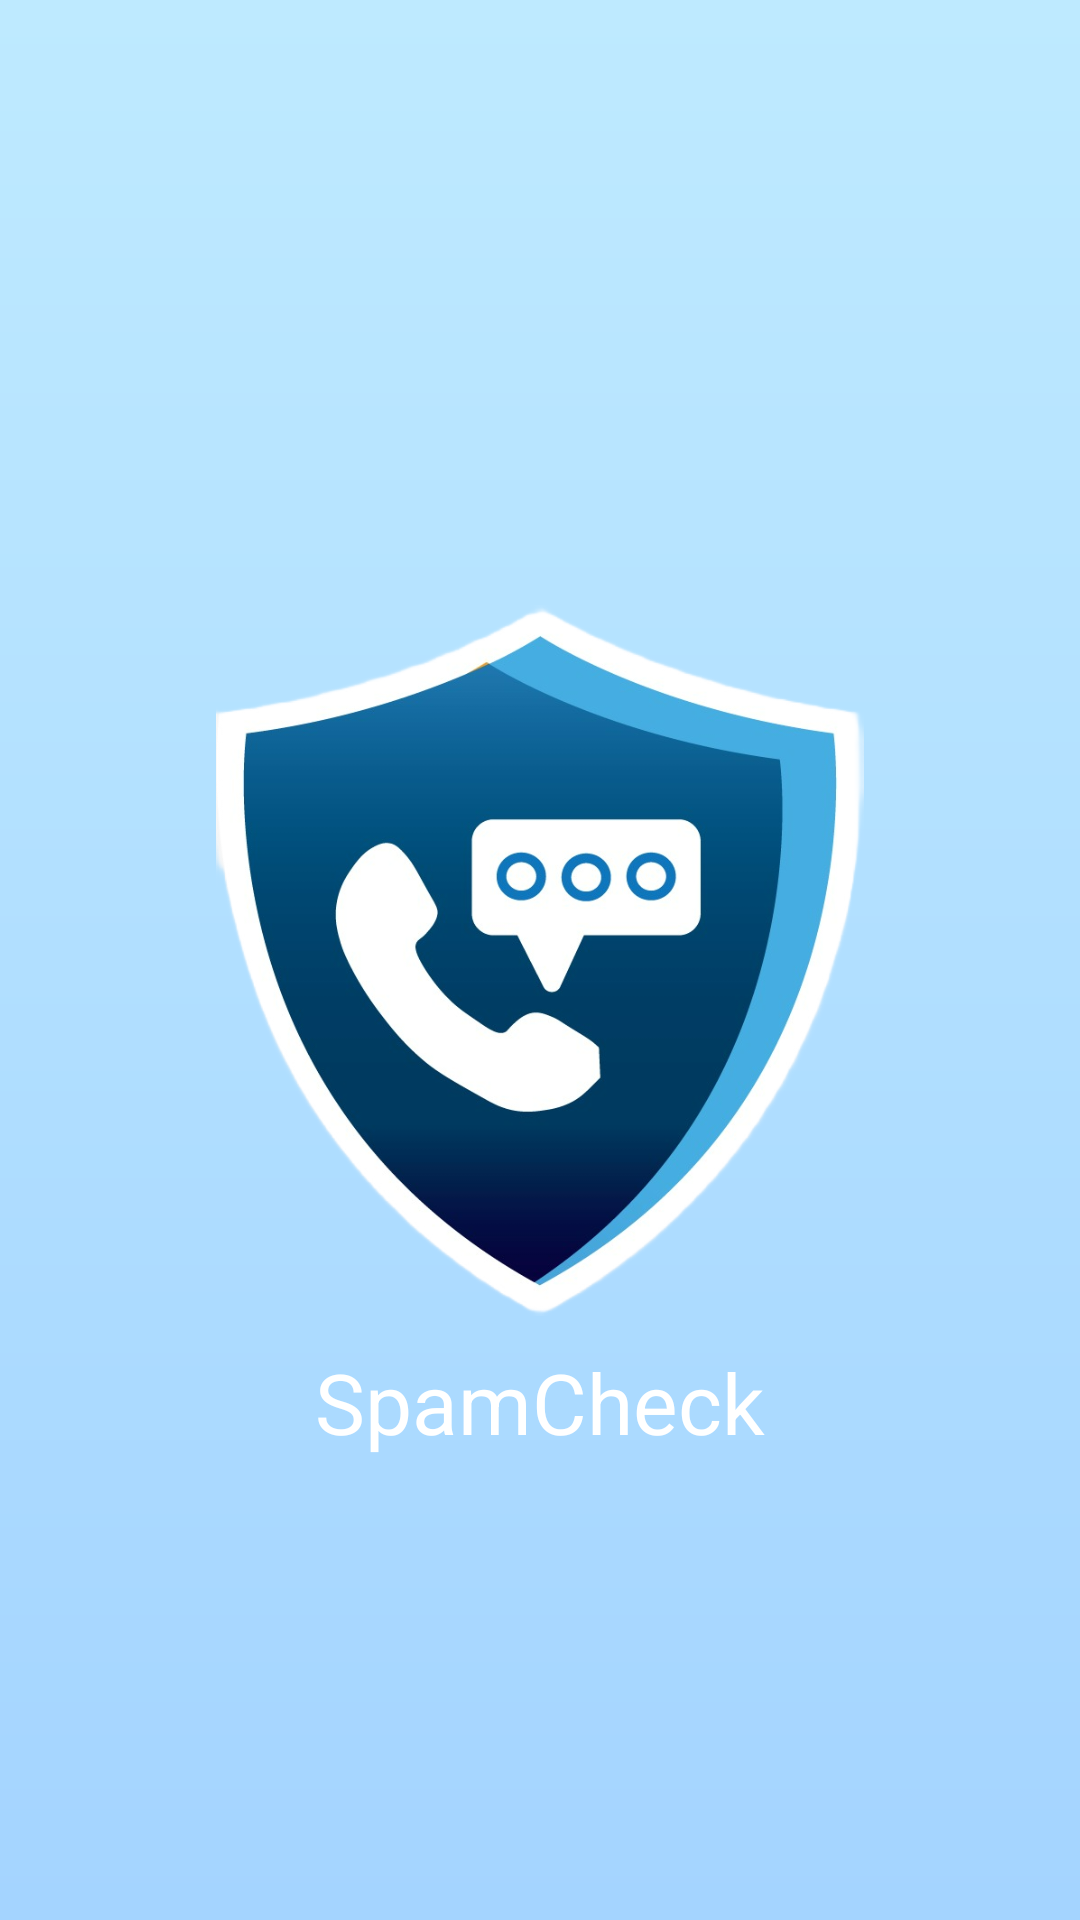

Layout XML and referenced resources for this Android screen:
<!-- AndroidManifest.xml: application theme Theme.SpamDetector -->
<!-- res/layout/activity_splash_screen.xml -->
<?xml version="1.0" encoding="utf-8"?>
<androidx.constraintlayout.widget.ConstraintLayout xmlns:android="http://schemas.android.com/apk/res/android"
    xmlns:app="http://schemas.android.com/apk/res-auto"
    xmlns:tools="http://schemas.android.com/tools"
    android:layout_width="match_parent"
    android:layout_height="match_parent"
    tools:context=".splashScreen"
    android:background="@drawable/background">

    <ImageView
        android:id="@+id/pr_nm"
        android:layout_width="216dp"
        android:layout_height="237dp"
        android:src="@drawable/project_name"
        app:layout_constraintBottom_toBottomOf="parent"
        app:layout_constraintEnd_toEndOf="parent"
        app:layout_constraintStart_toStartOf="parent"
        app:layout_constraintTop_toTopOf="parent"
        />

    <TextView
        android:layout_width="wrap_content"
        android:layout_height="wrap_content"
        android:text="SpamCheck"
        android:textColor="@color/white"
        android:textSize="28sp"
        android:layout_marginTop="10dp"
        app:layout_constraintEnd_toEndOf="parent"
        app:layout_constraintStart_toStartOf="parent"
        app:layout_constraintTop_toBottomOf="@id/pr_nm" />

</androidx.constraintlayout.widget.ConstraintLayout>
<!-- resources referenced by this layout -->
<resources>
  <color name="white">#FFFFFFFF</color>
  <!-- drawable background (drawable) -->
  <?xml version="1.0" encoding="utf-8"?>
  <shape xmlns:android="http://schemas.android.com/apk/res/android"
      android:shape="Rectangle">
  
      <gradient android:endColor="#BEEAFF"
          android:startColor="#A4D4FF"
          android:angle="90"/>
  </shape>
  <!-- drawable project_name: png bitmap (drawable, 252587 bytes) -->
  <style name="Theme.SpamDetector" parent="Theme.MaterialComponents.DayNight.NoActionBar">
          
          <item name="colorPrimary">#EA1144</item>
          <item name="colorPrimaryVariant">@color/black</item>
          <item name="colorOnPrimary">@color/white</item>
          
          <item name="colorSecondary">@color/teal_200</item>
          <item name="colorSecondaryVariant">@color/teal_700</item>
          <item name="colorOnSecondary">@color/black</item>
          
          <item name="android:statusBarColor" tools:targetApi="l">?attr/colorPrimaryVariant</item>
          
      </style>
  <color name="black">#FF000000</color>
  <color name="teal_200">#FF03DAC5</color>
  <color name="teal_700">#FF018786</color>
</resources>
